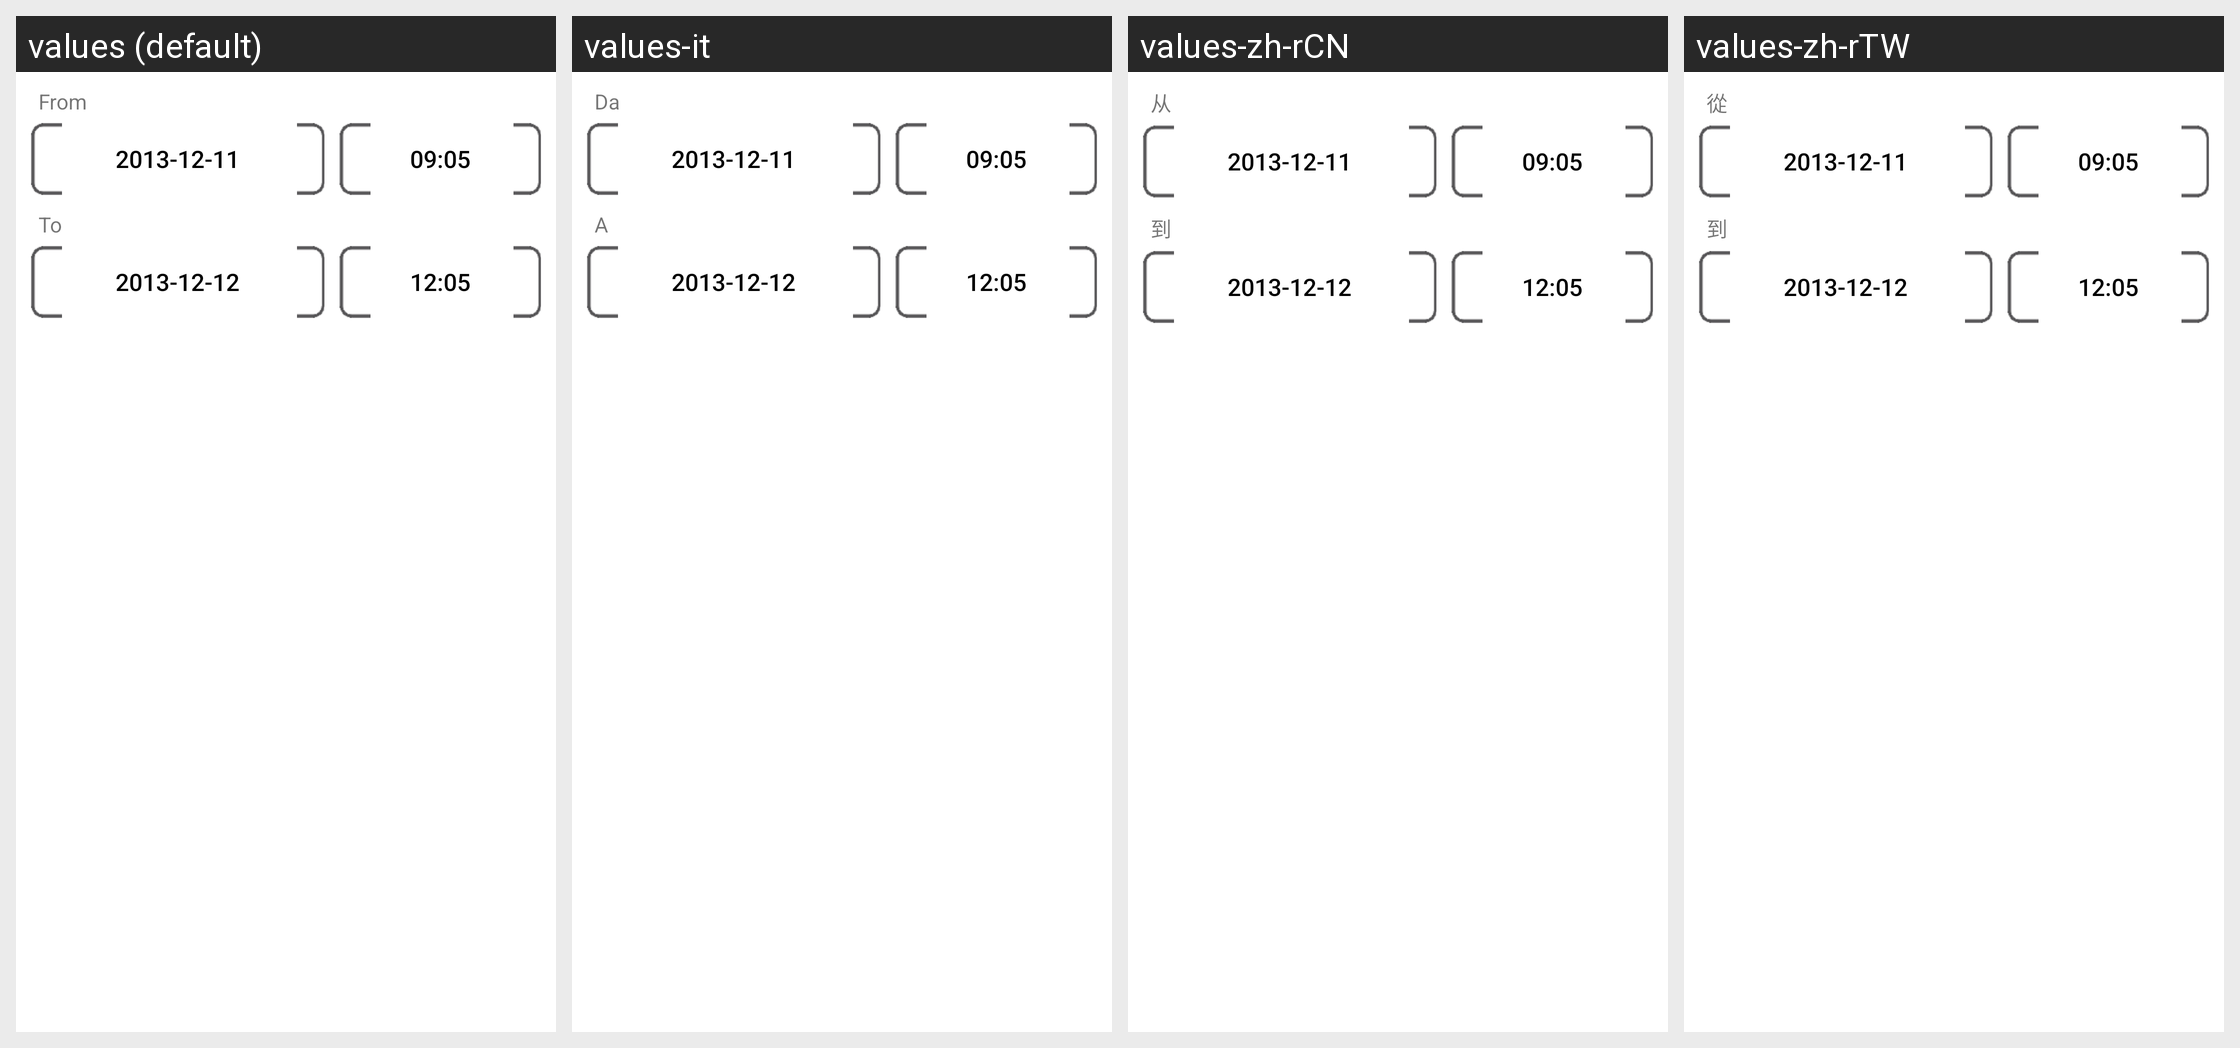

The same Android screen rendered under several of its app's locales, left to right. List the strings drawn on it with the default value and each locale's translation.
Android screen res/layout/event_search.xml rendered under 4 locales, left to right: values (default), values-it, values-zh-rCN, values-zh-rTW. Device: Nexus 5 (rendered at 1080×1920; each locale shown at half size, 540×960, under a caption strip naming it); theme Theme.MaterialComponents.DayNight.NoActionBar.
Other locales in the repository, not shown: values-es, values-fr, values-ja, values-zh-rHK.
Strings drawn on this screen, with the default value and each locale's value (text and hints the layout hard-codes, and strings that could not be matched under every locale, appear in the picture but are not listed):

from
  values: From
  values-it: Da
  values-zh-rCN: 从
  values-zh-rTW: 從

to
  values: To
  values-it: A
  values-zh-rCN: 到
  values-zh-rTW: 到
